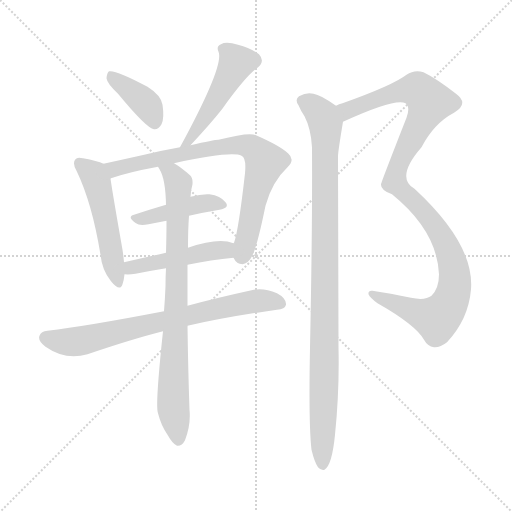
t = 0.00 s
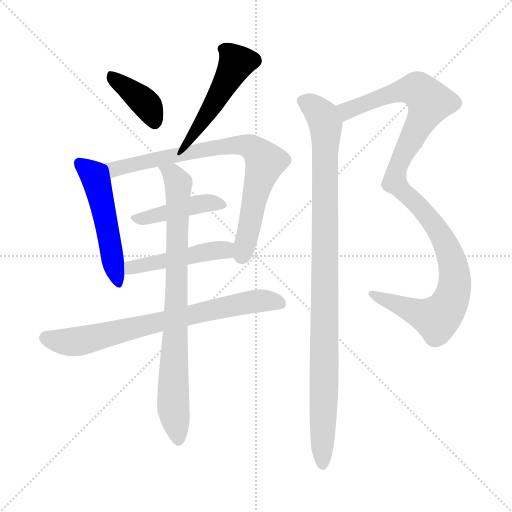
t = 1.61 s
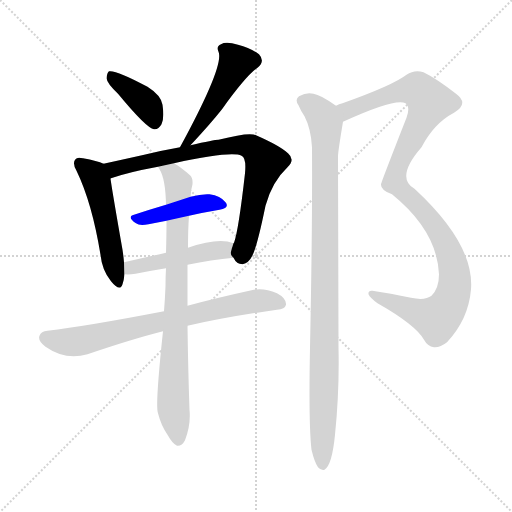
t = 3.22 s
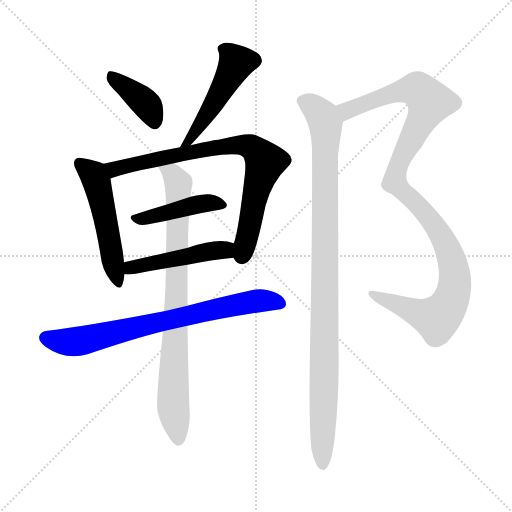
t = 4.82 s
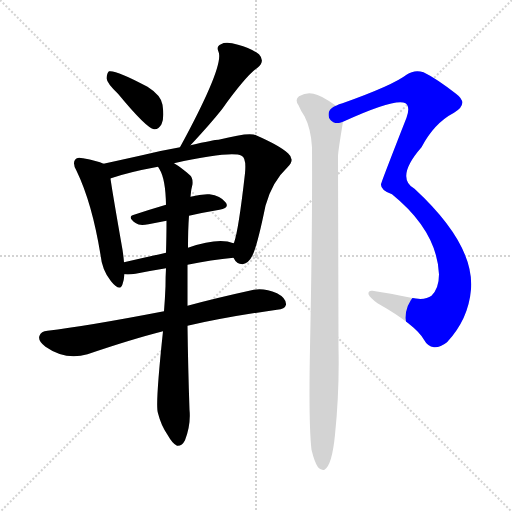
t = 6.43 s
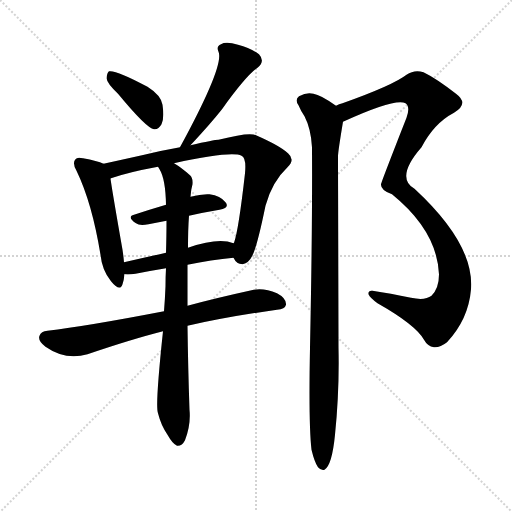
t = 8.04 s

The animated SVG that drew these frames (rendered in a browser with its animation timeline set to each time). Animation: 10 CSS @keyframes rules; one cycle of 8.04 s.

<svg version="1.1" viewBox="0 0 1024 1024" xmlns="http://www.w3.org/2000/svg">
  <g stroke="lightgray" stroke-dasharray="1,1" stroke-width="1" transform="scale(4, 4)">
    <line x1="0" y1="0" x2="256" y2="256"></line>
    <line x1="256" y1="0" x2="0" y2="256"></line>
    <line x1="128" y1="0" x2="128" y2="256"></line>
    <line x1="0" y1="128" x2="256" y2="128"></line>
  </g>
<g transform="scale(1, -1) translate(0, -900)">
   <style type="text/css">
    @keyframes keyframes0 {
      from {
       stroke: blue;
       stroke-dashoffset: 389;
       stroke-width: 128;
       }
       56% {
       animation-timing-function: step-end;
       stroke: blue;
       stroke-dashoffset: 0;
       stroke-width: 128;
       }
       to {
       stroke: black;
       stroke-width: 1024;
       }
       }
       #make-me-a-hanzi-animation-0 {
         animation: keyframes0 0.566569s both;
         animation-delay: 0.000000s;
         animation-timing-function: linear;
       }
    @keyframes keyframes1 {
      from {
       stroke: blue;
       stroke-dashoffset: 477;
       stroke-width: 128;
       }
       61% {
       animation-timing-function: step-end;
       stroke: blue;
       stroke-dashoffset: 0;
       stroke-width: 128;
       }
       to {
       stroke: black;
       stroke-width: 1024;
       }
       }
       #make-me-a-hanzi-animation-1 {
         animation: keyframes1 0.638184s both;
         animation-delay: 0.566569s;
         animation-timing-function: linear;
       }
    @keyframes keyframes2 {
      from {
       stroke: blue;
       stroke-dashoffset: 511;
       stroke-width: 128;
       }
       62% {
       animation-timing-function: step-end;
       stroke: blue;
       stroke-dashoffset: 0;
       stroke-width: 128;
       }
       to {
       stroke: black;
       stroke-width: 1024;
       }
       }
       #make-me-a-hanzi-animation-2 {
         animation: keyframes2 0.665853s both;
         animation-delay: 1.204753s;
         animation-timing-function: linear;
       }
    @keyframes keyframes3 {
      from {
       stroke: blue;
       stroke-dashoffset: 785;
       stroke-width: 128;
       }
       72% {
       animation-timing-function: step-end;
       stroke: blue;
       stroke-dashoffset: 0;
       stroke-width: 128;
       }
       to {
       stroke: black;
       stroke-width: 1024;
       }
       }
       #make-me-a-hanzi-animation-3 {
         animation: keyframes3 0.888835s both;
         animation-delay: 1.870605s;
         animation-timing-function: linear;
       }
    @keyframes keyframes4 {
      from {
       stroke: blue;
       stroke-dashoffset: 433;
       stroke-width: 128;
       }
       58% {
       animation-timing-function: step-end;
       stroke: blue;
       stroke-dashoffset: 0;
       stroke-width: 128;
       }
       to {
       stroke: black;
       stroke-width: 1024;
       }
       }
       #make-me-a-hanzi-animation-4 {
         animation: keyframes4 0.602376s both;
         animation-delay: 2.759440s;
         animation-timing-function: linear;
       }
    @keyframes keyframes5 {
      from {
       stroke: blue;
       stroke-dashoffset: 470;
       stroke-width: 128;
       }
       60% {
       animation-timing-function: step-end;
       stroke: blue;
       stroke-dashoffset: 0;
       stroke-width: 128;
       }
       to {
       stroke: black;
       stroke-width: 1024;
       }
       }
       #make-me-a-hanzi-animation-5 {
         animation: keyframes5 0.632487s both;
         animation-delay: 3.361816s;
         animation-timing-function: linear;
       }
    @keyframes keyframes6 {
      from {
       stroke: blue;
       stroke-dashoffset: 737;
       stroke-width: 128;
       }
       71% {
       animation-timing-function: step-end;
       stroke: blue;
       stroke-dashoffset: 0;
       stroke-width: 128;
       }
       to {
       stroke: black;
       stroke-width: 1024;
       }
       }
       #make-me-a-hanzi-animation-6 {
         animation: keyframes6 0.849772s both;
         animation-delay: 3.994303s;
         animation-timing-function: linear;
       }
    @keyframes keyframes7 {
      from {
       stroke: blue;
       stroke-dashoffset: 818;
       stroke-width: 128;
       }
       73% {
       animation-timing-function: step-end;
       stroke: blue;
       stroke-dashoffset: 0;
       stroke-width: 128;
       }
       to {
       stroke: black;
       stroke-width: 1024;
       }
       }
       #make-me-a-hanzi-animation-7 {
         animation: keyframes7 0.915690s both;
         animation-delay: 4.844076s;
         animation-timing-function: linear;
       }
    @keyframes keyframes8 {
      from {
       stroke: blue;
       stroke-dashoffset: 1092;
       stroke-width: 128;
       }
       78% {
       animation-timing-function: step-end;
       stroke: blue;
       stroke-dashoffset: 0;
       stroke-width: 128;
       }
       to {
       stroke: black;
       stroke-width: 1024;
       }
       }
       #make-me-a-hanzi-animation-8 {
         animation: keyframes8 1.138672s both;
         animation-delay: 5.759766s;
         animation-timing-function: linear;
       }
    @keyframes keyframes9 {
      from {
       stroke: blue;
       stroke-dashoffset: 1006;
       stroke-width: 128;
       }
       77% {
       animation-timing-function: step-end;
       stroke: blue;
       stroke-dashoffset: 0;
       stroke-width: 128;
       }
       to {
       stroke: black;
       stroke-width: 1024;
       }
       }
       #make-me-a-hanzi-animation-9 {
         animation: keyframes9 1.068685s both;
         animation-delay: 6.898438s;
         animation-timing-function: linear;
       }
</style>
<path d="M 236.0 712.5 Q 293.0 643.5 308.0 641.5 Q 317.0 640.5 323.0 651.5 Q 329.0 663.5 325.0 690.5 Q 322.0 709.5 295.0 726.5 Q 232.0 760.5 218.0 757.5 Q 214.0 754.5 213.0 743.5 Q 214.0 733.5 236.0 712.5 Z" fill="lightgray"></path> 
<path d="M 381.0 609.5 Q 421.0 652.5 444.0 681.5 Q 492.0 748.5 515.0 764.5 Q 531.0 777.5 518.0 791.5 Q 502.0 803.5 476.0 810.5 Q 452.0 817.5 442.0 811.5 Q 432.0 807.5 437.0 796.5 Q 449.0 769.5 361.0 607.5 Q 360.0 606.5 360.0 605.5 C 346.0 579.5 361.0 587.5 381.0 609.5 Z" fill="lightgray"></path> 
<path d="M 207.0 572.5 Q 195.0 578.5 166.0 583.5 Q 154.0 586.5 151.0 581.5 Q 144.0 574.5 153.0 558.5 Q 184.0 494.5 201.0 390.5 Q 204.0 359.5 222.0 337.5 Q 240.0 315.5 245.0 331.5 Q 248.0 340.5 249.0 351.5 L 248.0 375.5 Q 247.0 387.5 245.0 400.5 Q 226.0 508.5 221.0 542.5 C 217.0 568.5 217.0 568.5 207.0 572.5 Z" fill="lightgray"></path> 
<path d="M 467.0 384.5 Q 473.0 371.5 485.0 371.5 Q 498.0 374.5 504.0 387.5 Q 514.0 405.5 531.0 488.5 Q 544.0 536.5 575.0 565.5 Q 591.0 580.5 576.0 593.5 Q 560.0 608.5 512.0 629.5 Q 499.0 636.5 437.0 620.5 Q 428.0 620.5 381.0 609.5 L 360.0 605.5 Q 320.0 598.5 284.0 589.5 Q 239.0 579.5 207.0 572.5 C 178.0 566.5 193.0 532.5 221.0 542.5 Q 220.0 543.5 222.0 543.5 Q 256.0 555.5 316.0 566.5 L 348.0 573.5 Q 463.0 598.5 483.0 588.5 Q 493.0 584.5 490.0 553.5 Q 477.0 438.5 468.0 414.5 Q 467.0 414.5 467.0 413.5 C 460.0 391.5 460.0 391.5 467.0 384.5 Z" fill="lightgray"></path> 
<path d="M 378.0 468.5 Q 409.0 475.5 439.0 480.5 Q 460.0 484.5 451.0 495.5 Q 441.0 508.5 419.0 511.5 Q 403.0 512.5 381.0 506.5 L 332.0 490.5 Q 298.0 480.5 268.0 470.5 Q 253.0 466.5 272.0 453.5 Q 279.0 447.5 297.0 451.5 Q 315.0 455.5 333.0 458.5 L 378.0 468.5 Z" fill="lightgray"></path> 
<path d="M 375.0 370.5 Q 423.0 380.5 467.0 384.5 C 497.0 387.5 496.0 404.5 467.0 413.5 Q 437.0 425.5 376.0 404.5 L 332.0 394.5 Q 287.0 384.5 248.0 375.5 C 219.0 368.5 219.0 352.5 249.0 351.5 Q 258.0 350.5 271.0 352.5 Q 301.0 358.5 332.0 363.5 L 375.0 370.5 Z" fill="lightgray"></path> 
<path d="M 375.0 248.5 Q 454.0 266.5 554.0 280.5 Q 570.0 281.5 572.0 290.5 Q 573.0 303.5 554.0 313.5 Q 526.0 325.5 503.0 319.5 Q 430.0 303.5 375.0 288.5 L 328.0 277.5 Q 172.0 247.5 95.0 238.5 Q 82.0 237.5 79.0 228.5 Q 75.0 218.5 91.0 206.5 Q 131.0 178.5 175.0 191.5 Q 263.0 221.5 326.0 237.5 L 375.0 248.5 Z" fill="lightgray"></path> 
<path d="M 326.0 237.5 Q 310.0 87.5 316.0 73.5 Q 322.0 49.5 335.0 30.5 Q 345.0 12.5 354.0 8.5 Q 364.0 7.5 370.0 19.5 Q 382.0 50.5 379.0 80.5 Q 376.0 168.5 375.0 248.5 L 375.0 288.5 Q 375.0 331.5 375.0 370.5 L 376.0 404.5 Q 376.0 441.5 378.0 468.5 L 381.0 506.5 Q 382.0 521.5 385.0 531.5 Q 386.0 544.5 380.0 549.5 Q 362.0 565.5 348.0 573.5 C 323.0 590.5 302.0 593.5 316.0 566.5 Q 317.0 565.5 319.0 561.5 Q 331.0 542.5 332.0 490.5 L 333.0 458.5 Q 333.0 430.5 332.0 394.5 L 332.0 363.5 Q 331.0 347.5 331.0 327.5 Q 330.0 302.5 328.0 277.5 L 326.0 237.5 Z" fill="lightgray"></path> 
<path d="M 686.0 656.5 Q 791.0 704.5 811.0 693.5 Q 821.0 686.5 813.0 664.5 Q 762.0 534.5 762.0 531.5 Q 761.0 519.5 784.0 511.5 Q 874.0 438.5 878.0 351.5 Q 878.0 323.5 863.0 308.5 Q 850.0 298.5 822.0 304.5 Q 780.0 313.5 745.0 318.5 Q 736.0 319.5 737.0 311.5 Q 740.0 304.5 755.0 293.5 Q 831.0 250.5 848.0 220.5 Q 855.0 207.5 868.0 205.5 Q 880.0 204.5 894.0 215.5 Q 937.0 261.5 942.0 321.5 Q 949.0 411.5 829.0 522.5 Q 790.0 544.5 843.0 605.5 Q 868.0 653.5 908.0 674.5 Q 939.0 692.5 912.0 712.5 Q 872.0 743.5 847.0 755.5 Q 829.0 761.5 813.0 750.5 Q 786.0 729.5 685.0 693.5 Q 678.0 692.5 672.0 688.5 C 644.0 678.5 659.0 644.5 686.0 656.5 Z" fill="lightgray"></path> 
<path d="M 623.0 0.5 Q 629.0 -24.5 636.0 -34.5 Q 642.0 -41.5 649.0 -39.5 Q 664.0 -30.5 670.0 30.5 Q 679.0 118.5 677.0 204.5 Q 677.0 220.5 676.0 587.5 Q 676.0 596.5 686.0 656.5 C 689.0 677.5 689.0 677.5 672.0 688.5 Q 641.0 710.5 627.0 712.5 Q 614.0 716.5 598.0 707.5 Q 589.0 700.5 597.0 689.5 Q 601.0 679.5 609.0 667.5 Q 622.0 642.5 624.0 605.5 Q 625.0 448.5 620.0 204.5 Q 617.0 51.5 623.0 0.5 Z" fill="lightgray"></path> 
      <clipPath id="make-me-a-hanzi-clip-0">
      <path d="M 236.0 712.5 Q 293.0 643.5 308.0 641.5 Q 317.0 640.5 323.0 651.5 Q 329.0 663.5 325.0 690.5 Q 322.0 709.5 295.0 726.5 Q 232.0 760.5 218.0 757.5 Q 214.0 754.5 213.0 743.5 Q 214.0 733.5 236.0 712.5 Z" fill="lightgray"></path>
      </clipPath>
      <path clip-path="url(#make-me-a-hanzi-clip-0)" d="M 221.0 748.5 L 286.0 698.5 L 310.0 653.5 " fill="none" id="make-me-a-hanzi-animation-0" stroke-dasharray="261 522" stroke-linecap="round"></path>

      <clipPath id="make-me-a-hanzi-clip-1">
      <path d="M 381.0 609.5 Q 421.0 652.5 444.0 681.5 Q 492.0 748.5 515.0 764.5 Q 531.0 777.5 518.0 791.5 Q 502.0 803.5 476.0 810.5 Q 452.0 817.5 442.0 811.5 Q 432.0 807.5 437.0 796.5 Q 449.0 769.5 361.0 607.5 Q 360.0 606.5 360.0 605.5 C 346.0 579.5 361.0 587.5 381.0 609.5 Z" fill="lightgray"></path>
      </clipPath>
      <path clip-path="url(#make-me-a-hanzi-clip-1)" d="M 507.0 779.5 L 473.0 774.5 L 435.0 702.5 L 388.0 638.5 L 382.0 621.5 L 374.0 619.5 " fill="none" id="make-me-a-hanzi-animation-1" stroke-dasharray="349 698" stroke-linecap="round"></path>

      <clipPath id="make-me-a-hanzi-clip-2">
      <path d="M 207.0 572.5 Q 195.0 578.5 166.0 583.5 Q 154.0 586.5 151.0 581.5 Q 144.0 574.5 153.0 558.5 Q 184.0 494.5 201.0 390.5 Q 204.0 359.5 222.0 337.5 Q 240.0 315.5 245.0 331.5 Q 248.0 340.5 249.0 351.5 L 248.0 375.5 Q 247.0 387.5 245.0 400.5 Q 226.0 508.5 221.0 542.5 C 217.0 568.5 217.0 568.5 207.0 572.5 Z" fill="lightgray"></path>
      </clipPath>
      <path clip-path="url(#make-me-a-hanzi-clip-2)" d="M 160.0 573.5 L 186.0 550.5 L 194.0 534.5 L 234.0 336.5 " fill="none" id="make-me-a-hanzi-animation-2" stroke-dasharray="383 766" stroke-linecap="round"></path>

      <clipPath id="make-me-a-hanzi-clip-3">
      <path d="M 467.0 384.5 Q 473.0 371.5 485.0 371.5 Q 498.0 374.5 504.0 387.5 Q 514.0 405.5 531.0 488.5 Q 544.0 536.5 575.0 565.5 Q 591.0 580.5 576.0 593.5 Q 560.0 608.5 512.0 629.5 Q 499.0 636.5 437.0 620.5 Q 428.0 620.5 381.0 609.5 L 360.0 605.5 Q 320.0 598.5 284.0 589.5 Q 239.0 579.5 207.0 572.5 C 178.0 566.5 193.0 532.5 221.0 542.5 Q 220.0 543.5 222.0 543.5 Q 256.0 555.5 316.0 566.5 L 348.0 573.5 Q 463.0 598.5 483.0 588.5 Q 493.0 584.5 490.0 553.5 Q 477.0 438.5 468.0 414.5 Q 467.0 414.5 467.0 413.5 C 460.0 391.5 460.0 391.5 467.0 384.5 Z" fill="lightgray"></path>
      </clipPath>
      <path clip-path="url(#make-me-a-hanzi-clip-3)" d="M 215.0 569.5 L 234.0 562.5 L 452.0 608.5 L 489.0 609.5 L 510.0 601.5 L 530.0 573.5 L 511.0 514.5 L 484.0 387.5 " fill="none" id="make-me-a-hanzi-animation-3" stroke-dasharray="657 1314" stroke-linecap="round"></path>

      <clipPath id="make-me-a-hanzi-clip-4">
      <path d="M 378.0 468.5 Q 409.0 475.5 439.0 480.5 Q 460.0 484.5 451.0 495.5 Q 441.0 508.5 419.0 511.5 Q 403.0 512.5 381.0 506.5 L 332.0 490.5 Q 298.0 480.5 268.0 470.5 Q 253.0 466.5 272.0 453.5 Q 279.0 447.5 297.0 451.5 Q 315.0 455.5 333.0 458.5 L 378.0 468.5 Z" fill="lightgray"></path>
      </clipPath>
      <path clip-path="url(#make-me-a-hanzi-clip-4)" d="M 270.0 461.5 L 404.0 493.5 L 443.0 489.5 " fill="none" id="make-me-a-hanzi-animation-4" stroke-dasharray="305 610" stroke-linecap="round"></path>

      <clipPath id="make-me-a-hanzi-clip-5">
      <path d="M 375.0 370.5 Q 423.0 380.5 467.0 384.5 C 497.0 387.5 496.0 404.5 467.0 413.5 Q 437.0 425.5 376.0 404.5 L 332.0 394.5 Q 287.0 384.5 248.0 375.5 C 219.0 368.5 219.0 352.5 249.0 351.5 Q 258.0 350.5 271.0 352.5 Q 301.0 358.5 332.0 363.5 L 375.0 370.5 Z" fill="lightgray"></path>
      </clipPath>
      <path clip-path="url(#make-me-a-hanzi-clip-5)" d="M 254.0 357.5 L 271.0 367.5 L 424.0 398.5 L 448.0 400.5 L 459.0 391.5 " fill="none" id="make-me-a-hanzi-animation-5" stroke-dasharray="342 684" stroke-linecap="round"></path>

      <clipPath id="make-me-a-hanzi-clip-6">
      <path d="M 375.0 248.5 Q 454.0 266.5 554.0 280.5 Q 570.0 281.5 572.0 290.5 Q 573.0 303.5 554.0 313.5 Q 526.0 325.5 503.0 319.5 Q 430.0 303.5 375.0 288.5 L 328.0 277.5 Q 172.0 247.5 95.0 238.5 Q 82.0 237.5 79.0 228.5 Q 75.0 218.5 91.0 206.5 Q 131.0 178.5 175.0 191.5 Q 263.0 221.5 326.0 237.5 L 375.0 248.5 Z" fill="lightgray"></path>
      </clipPath>
      <path clip-path="url(#make-me-a-hanzi-clip-6)" d="M 91.0 224.5 L 121.0 216.5 L 162.0 217.5 L 484.0 293.5 L 520.0 298.5 L 561.0 293.5 " fill="none" id="make-me-a-hanzi-animation-6" stroke-dasharray="609 1218" stroke-linecap="round"></path>

      <clipPath id="make-me-a-hanzi-clip-7">
      <path d="M 326.0 237.5 Q 310.0 87.5 316.0 73.5 Q 322.0 49.5 335.0 30.5 Q 345.0 12.5 354.0 8.5 Q 364.0 7.5 370.0 19.5 Q 382.0 50.5 379.0 80.5 Q 376.0 168.5 375.0 248.5 L 375.0 288.5 Q 375.0 331.5 375.0 370.5 L 376.0 404.5 Q 376.0 441.5 378.0 468.5 L 381.0 506.5 Q 382.0 521.5 385.0 531.5 Q 386.0 544.5 380.0 549.5 Q 362.0 565.5 348.0 573.5 C 323.0 590.5 302.0 593.5 316.0 566.5 Q 317.0 565.5 319.0 561.5 Q 331.0 542.5 332.0 490.5 L 333.0 458.5 Q 333.0 430.5 332.0 394.5 L 332.0 363.5 Q 331.0 347.5 331.0 327.5 Q 330.0 302.5 328.0 277.5 L 326.0 237.5 Z" fill="lightgray"></path>
      </clipPath>
      <path clip-path="url(#make-me-a-hanzi-clip-7)" d="M 322.0 566.5 L 350.0 545.5 L 357.0 531.5 L 346.0 95.5 L 356.0 20.5 " fill="none" id="make-me-a-hanzi-animation-7" stroke-dasharray="690 1380" stroke-linecap="round"></path>

      <clipPath id="make-me-a-hanzi-clip-8">
      <path d="M 686.0 656.5 Q 791.0 704.5 811.0 693.5 Q 821.0 686.5 813.0 664.5 Q 762.0 534.5 762.0 531.5 Q 761.0 519.5 784.0 511.5 Q 874.0 438.5 878.0 351.5 Q 878.0 323.5 863.0 308.5 Q 850.0 298.5 822.0 304.5 Q 780.0 313.5 745.0 318.5 Q 736.0 319.5 737.0 311.5 Q 740.0 304.5 755.0 293.5 Q 831.0 250.5 848.0 220.5 Q 855.0 207.5 868.0 205.5 Q 880.0 204.5 894.0 215.5 Q 937.0 261.5 942.0 321.5 Q 949.0 411.5 829.0 522.5 Q 790.0 544.5 843.0 605.5 Q 868.0 653.5 908.0 674.5 Q 939.0 692.5 912.0 712.5 Q 872.0 743.5 847.0 755.5 Q 829.0 761.5 813.0 750.5 Q 786.0 729.5 685.0 693.5 Q 678.0 692.5 672.0 688.5 C 644.0 678.5 659.0 644.5 686.0 656.5 Z" fill="lightgray"></path>
      </clipPath>
      <path clip-path="url(#make-me-a-hanzi-clip-8)" d="M 680.0 685.5 L 695.0 678.5 L 758.0 704.5 L 828.0 721.5 L 836.0 720.5 L 859.0 695.5 L 798.0 576.5 L 789.0 535.5 L 852.0 473.5 L 882.0 431.5 L 909.0 357.5 L 904.0 306.5 L 895.0 285.5 L 873.0 262.5 L 745.0 310.5 " fill="none" id="make-me-a-hanzi-animation-8" stroke-dasharray="964 1928" stroke-linecap="round"></path>

      <clipPath id="make-me-a-hanzi-clip-9">
      <path d="M 623.0 0.5 Q 629.0 -24.5 636.0 -34.5 Q 642.0 -41.5 649.0 -39.5 Q 664.0 -30.5 670.0 30.5 Q 679.0 118.5 677.0 204.5 Q 677.0 220.5 676.0 587.5 Q 676.0 596.5 686.0 656.5 C 689.0 677.5 689.0 677.5 672.0 688.5 Q 641.0 710.5 627.0 712.5 Q 614.0 716.5 598.0 707.5 Q 589.0 700.5 597.0 689.5 Q 601.0 679.5 609.0 667.5 Q 622.0 642.5 624.0 605.5 Q 625.0 448.5 620.0 204.5 Q 617.0 51.5 623.0 0.5 Z" fill="lightgray"></path>
      </clipPath>
      <path clip-path="url(#make-me-a-hanzi-clip-9)" d="M 605.0 698.5 L 637.0 677.5 L 652.0 649.5 L 645.0 -30.5 " fill="none" id="make-me-a-hanzi-animation-9" stroke-dasharray="878 1756" stroke-linecap="round"></path>

</g>
</svg>
